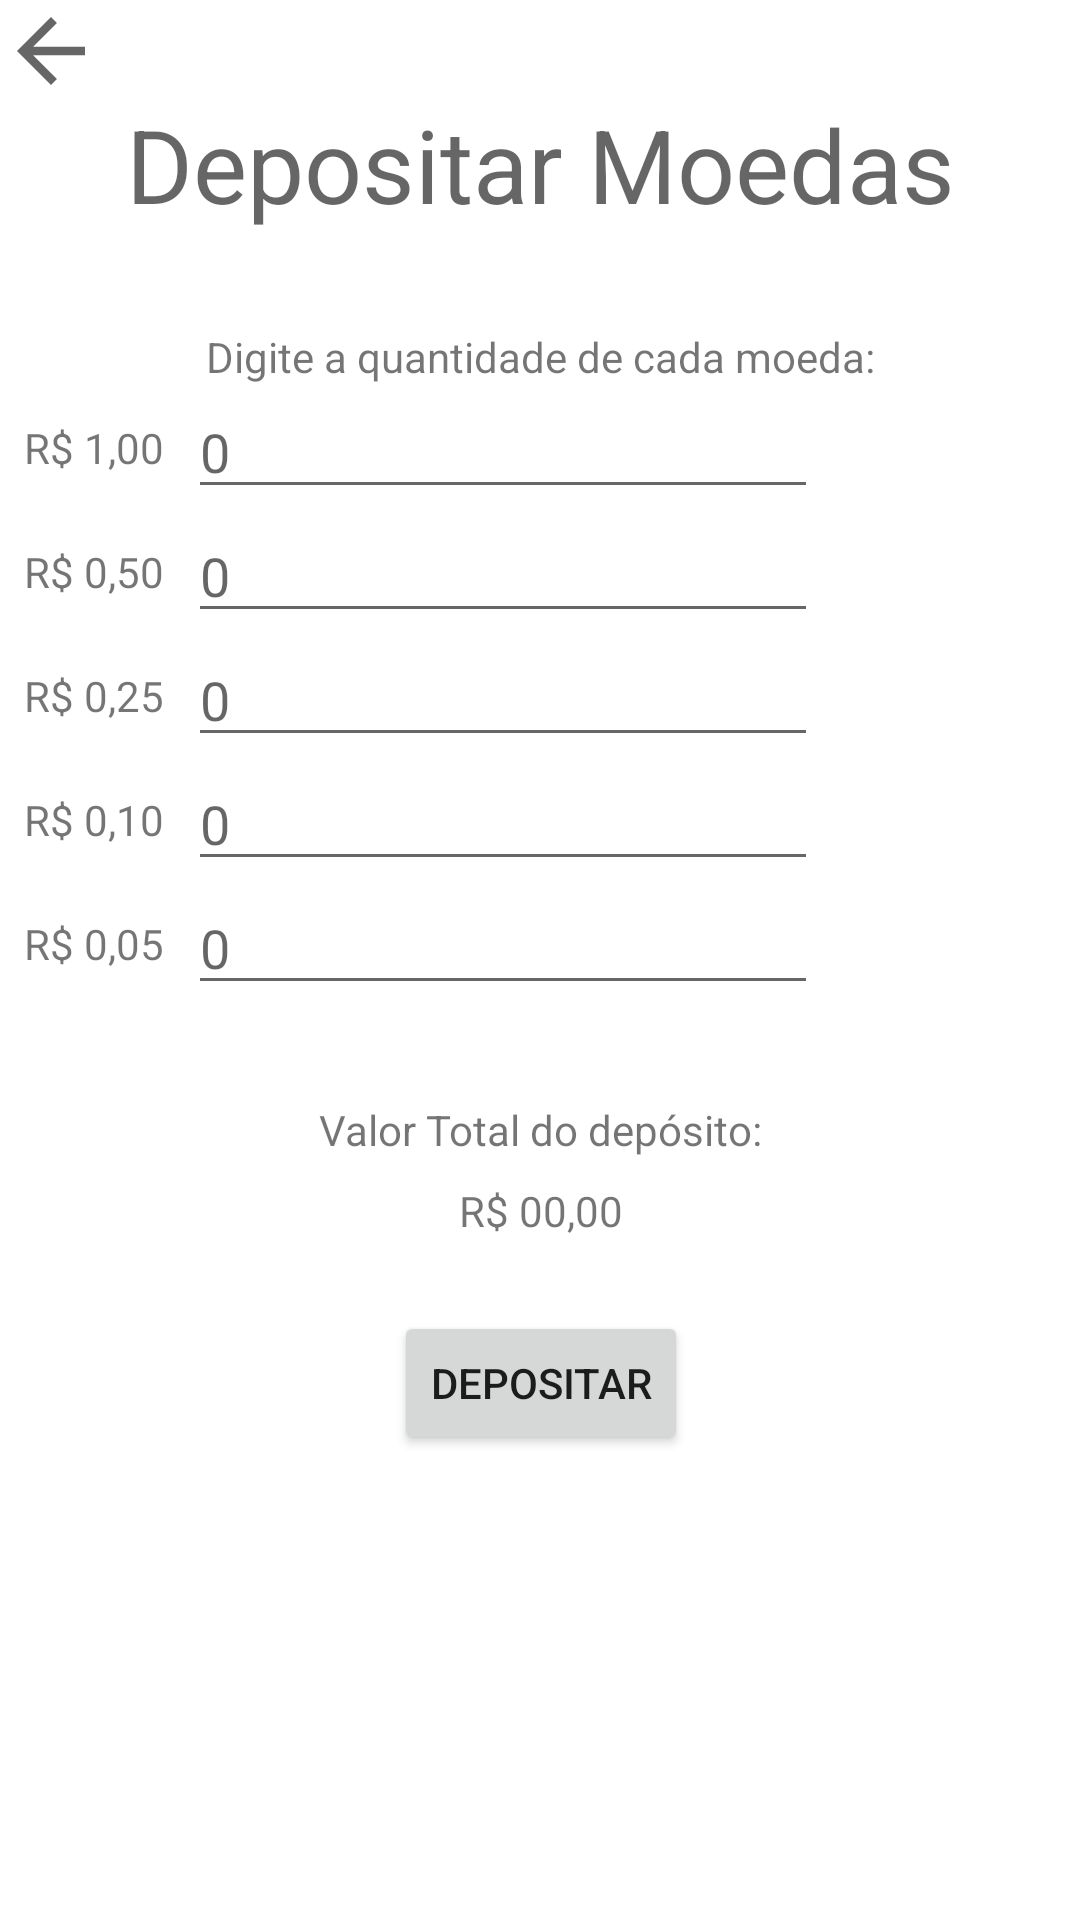

Android layout source for this screen:
<!-- AndroidManifest.xml: application theme Theme.MeuTroco -->
<!-- res/layout/activity_deposit.xml -->
<?xml version="1.0" encoding="utf-8"?>
<androidx.constraintlayout.widget.ConstraintLayout xmlns:android="http://schemas.android.com/apk/res/android"
    xmlns:app="http://schemas.android.com/apk/res-auto"
    xmlns:tools="http://schemas.android.com/tools"
    android:layout_width="match_parent"
    android:layout_height="match_parent"
    tools:context=".ui.DepositActivity">

    <TextView
        android:id="@+id/textView"
        android:layout_width="wrap_content"
        android:layout_height="wrap_content"
        android:layout_marginTop="32dp"
        android:text="Depositar Moedas"
        android:textAppearance="@style/TextAppearance.AppCompat.Display1"
        app:layout_constraintEnd_toEndOf="parent"
        app:layout_constraintHorizontal_bias="0.5"
        app:layout_constraintStart_toStartOf="parent"
        app:layout_constraintTop_toTopOf="parent" />

    <TextView
        android:id="@+id/textView5"
        android:layout_width="wrap_content"
        android:layout_height="wrap_content"
        android:layout_marginTop="32dp"
        android:text="Digite a quantidade de cada moeda:"
        app:layout_constraintEnd_toEndOf="@+id/textView"
        app:layout_constraintStart_toStartOf="@+id/textView"
        app:layout_constraintTop_toBottomOf="@+id/textView" />

    <TextView
        android:id="@+id/textView7"
        android:layout_width="wrap_content"
        android:layout_height="wrap_content"
        android:layout_marginStart="8dp"
        android:text="R$ 1,00"
        app:layout_constraintBottom_toBottomOf="@+id/editTextCoin1real"
        app:layout_constraintStart_toStartOf="parent"
        app:layout_constraintTop_toTopOf="@+id/editTextCoin1real" />

    <TextView
        android:id="@+id/textView8"
        android:layout_width="wrap_content"
        android:layout_height="wrap_content"
        android:text="R$ 0,50"
        app:layout_constraintBottom_toBottomOf="@+id/editTextCoin050"
        app:layout_constraintStart_toStartOf="@+id/textView7"
        app:layout_constraintTop_toTopOf="@+id/editTextCoin050" />

    <TextView
        android:id="@+id/textView9"
        android:layout_width="wrap_content"
        android:layout_height="wrap_content"
        android:text="R$ 0,25"
        app:layout_constraintBottom_toBottomOf="@+id/editTextCoin025"
        app:layout_constraintStart_toStartOf="@+id/textView8"
        app:layout_constraintTop_toTopOf="@+id/editTextCoin025" />

    <TextView
        android:id="@+id/textView10"
        android:layout_width="wrap_content"
        android:layout_height="wrap_content"
        android:text="R$ 0,10"
        app:layout_constraintBottom_toBottomOf="@+id/editTextCoin010"
        app:layout_constraintStart_toStartOf="@+id/textView9"
        app:layout_constraintTop_toTopOf="@+id/editTextCoin010" />

    <TextView
        android:id="@+id/textView11"
        android:layout_width="wrap_content"
        android:layout_height="wrap_content"
        android:text="R$ 0,05"
        app:layout_constraintBottom_toBottomOf="@+id/editTextCoin005"
        app:layout_constraintStart_toStartOf="@+id/textView10"
        app:layout_constraintTop_toTopOf="@+id/editTextCoin005" />

    <EditText
        android:id="@+id/editTextCoin1real"
        android:layout_width="wrap_content"
        android:layout_height="wrap_content"
        android:layout_marginStart="8dp"
        android:ems="10"
        android:hint="0"
        android:inputType="number"
        app:layout_constraintStart_toEndOf="@+id/textView7"
        app:layout_constraintTop_toBottomOf="@+id/textView5" />

    <EditText
        android:id="@+id/editTextCoin050"
        android:layout_width="wrap_content"
        android:layout_height="wrap_content"
        android:layout_marginStart="8dp"
        android:ems="10"
        android:hint="0"
        android:inputType="number"
        app:layout_constraintStart_toEndOf="@+id/textView8"
        app:layout_constraintTop_toBottomOf="@+id/editTextCoin1real" />

    <EditText
        android:id="@+id/editTextCoin025"
        android:layout_width="wrap_content"
        android:layout_height="wrap_content"
        android:layout_marginStart="8dp"
        android:ems="10"
        android:hint="0"
        android:inputType="number"
        app:layout_constraintStart_toEndOf="@+id/textView9"
        app:layout_constraintTop_toBottomOf="@+id/editTextCoin050" />

    <EditText
        android:id="@+id/editTextCoin010"
        android:layout_width="wrap_content"
        android:layout_height="wrap_content"
        android:layout_marginStart="8dp"
        android:ems="10"
        android:hint="0"
        android:inputType="number"
        app:layout_constraintStart_toEndOf="@+id/textView10"
        app:layout_constraintTop_toBottomOf="@+id/editTextCoin025" />

    <EditText
        android:id="@+id/editTextCoin005"
        android:layout_width="wrap_content"
        android:layout_height="wrap_content"
        android:layout_marginStart="8dp"
        android:ems="10"
        android:hint="0"
        android:inputType="number"
        app:layout_constraintStart_toEndOf="@+id/textView11"
        app:layout_constraintTop_toBottomOf="@+id/editTextCoin010" />

    <TextView
        android:id="@+id/textView12"
        android:layout_width="wrap_content"
        android:layout_height="wrap_content"
        android:layout_marginTop="32dp"
        android:text="Valor Total do depósito:"
        app:layout_constraintEnd_toEndOf="@+id/textView"
        app:layout_constraintStart_toStartOf="@+id/textView"
        app:layout_constraintTop_toBottomOf="@+id/editTextCoin005" />

    <TextView
        android:id="@+id/textViewTotalDepositAmount"
        android:layout_width="wrap_content"
        android:layout_height="wrap_content"
        android:layout_marginTop="8dp"
        android:text="R$ 00,00"
        app:layout_constraintEnd_toEndOf="@+id/textView12"
        app:layout_constraintStart_toStartOf="@+id/textView12"
        app:layout_constraintTop_toBottomOf="@+id/textView12" />

    <Button
        android:id="@+id/buttonDepositAmount"
        android:layout_width="wrap_content"
        android:layout_height="wrap_content"
        android:layout_marginTop="24dp"
        android:text="Depositar"
        app:layout_constraintEnd_toEndOf="@+id/textView12"
        app:layout_constraintStart_toStartOf="@+id/textView12"
        app:layout_constraintTop_toBottomOf="@+id/textViewTotalDepositAmount" />

    <ImageView
        android:id="@+id/imageViewArrowBack"
        android:layout_width="34dp"
        android:layout_height="34dp"
        app:layout_constraintStart_toStartOf="parent"
        app:layout_constraintTop_toTopOf="parent"
        app:srcCompat="?attr/actionModeCloseDrawable" />
</androidx.constraintlayout.widget.ConstraintLayout>
<!-- resources referenced by this layout -->
<resources>
  <style name="Theme.MeuTroco" parent="Theme.MaterialComponents.Light.NoActionBar">
          
          <item name="colorPrimary">@color/purple_500</item>
          <item name="colorPrimaryVariant">@color/purple_700</item>
          <item name="colorOnPrimary">@color/white</item>
          
          <item name="colorSecondary">@color/teal_200</item>
          <item name="colorSecondaryVariant">@color/teal_700</item>
          <item name="colorOnSecondary">@color/black</item>
          
          <item name="android:statusBarColor">?attr/colorPrimaryVariant</item>
          
      </style>
  <!-- not gathered from this repository: default colours our renderer supplied (Android Studio template values) -->
  <color name="purple_500">#FF6200EE</color>
  <color name="purple_700">#FF3700B3</color>
  <color name="teal_200">#FF03DAC5</color>
  <color name="teal_700">#FF018786</color>
  <color name="black">#FF000000</color>
  <color name="white">#FFFFFFFF</color>
</resources>
